Run: headless pygame with SDL's dummy video driver; simulated clock (each Clock.tick advances the game by its frame time, no real sleeping); random seed 0; keys injected as events and as key.get_pressed() state; no mouse input; restart key R tapped at the start of phases 3 and 4.
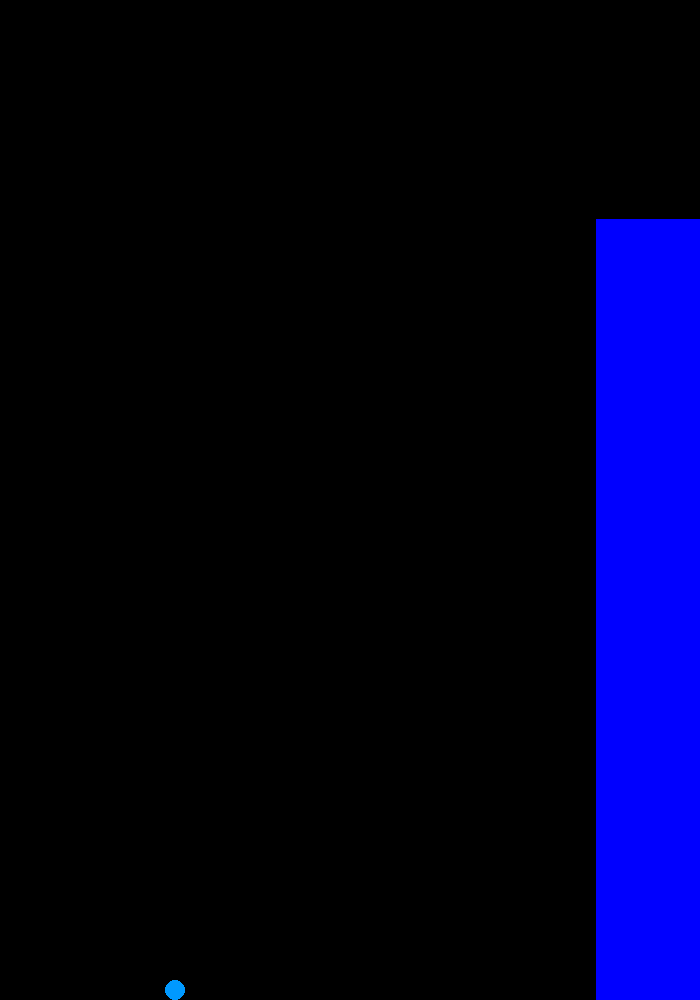
Frame 1 of 4 · flips 1–60 · no input
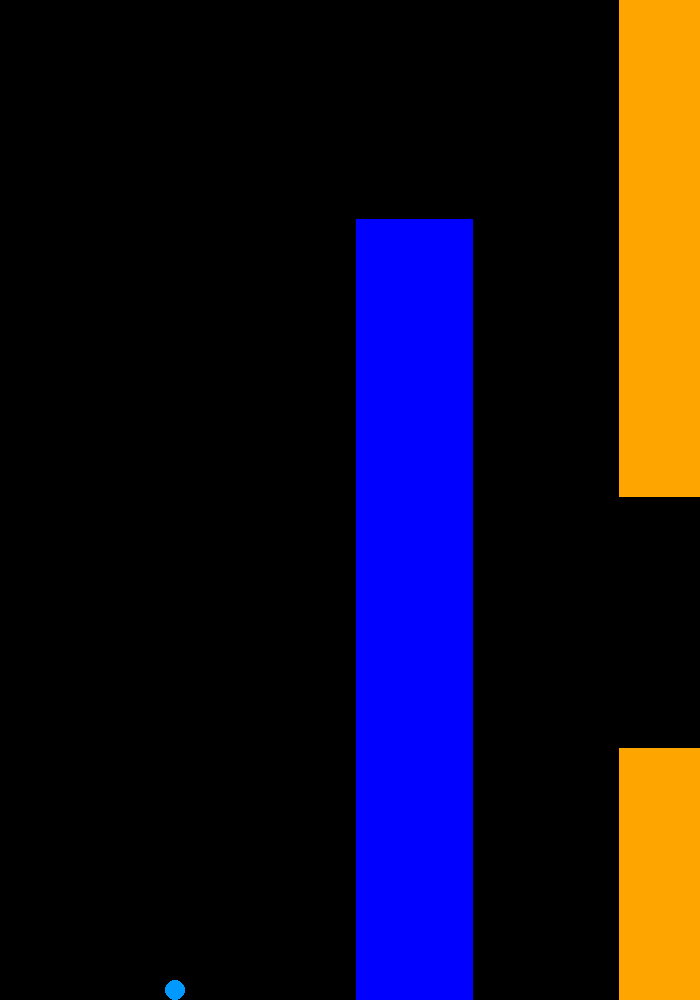
Frame 2 of 4 · flips 61–180 · tapped SPACE, RETURN · held RIGHT (→), D
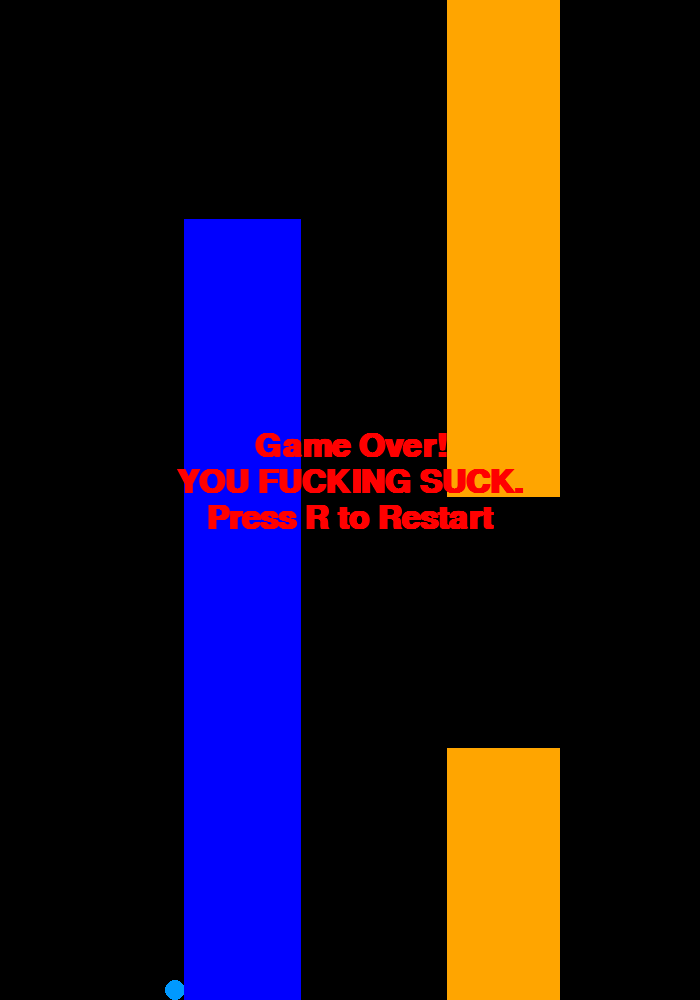
Frame 3 of 4 · flips 181–300 · tapped R · held DOWN (↓), S
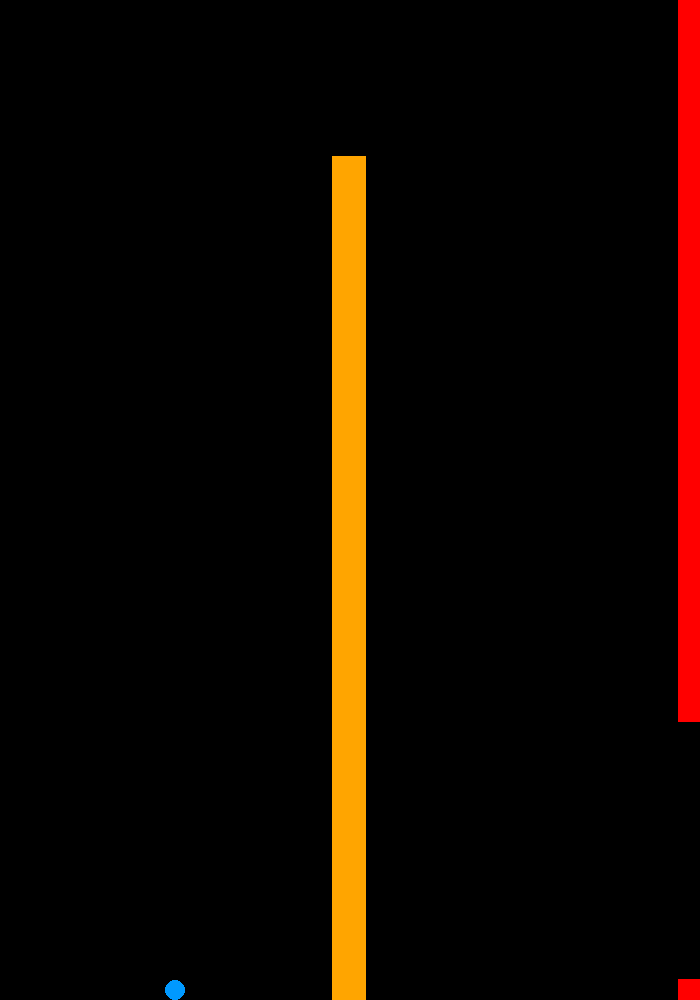
Frame 4 of 4 · flips 301–420 · tapped R · held LEFT (←), A, UP (↑), W

The pygame program that drew these frames:

import pygame
import random
import math

# ------------------------------
# Game Constants
# ------------------------------
WIDTH, HEIGHT = 700, 1000
PLAYER_RADIUS = int(HEIGHT * 0.01)
FPS = 60
COLORS = [
    (0, 0, 255),       # Blue
    (0, 255, 0),       # Green
    (255, 0, 0),       # Red
    (255, 255, 0),     # Yellow
    (255, 165, 0),     # Orange
    (128, 0, 128),     # Purple
    (0, 255, 255),     # Cyan
    (255, 192, 203),   # Pink
]

# ---------------------------------------------
# Player class
# ---------------------------------------------
class Player:

    def __init__(self):
        """
        Initialize the player obj with a default position, color, radius, and physical properties

        :attr x (float): Horizontal position of the player relative to the screen.
        :attr y (float): Vertical position of the player relative to the screen.
        :attr radius (int): Radius of the player's circle.
        :attr color (tuple[int, int, int]): RGB color of the player.
        :attr vel_y (float): Current vertical velocity (positive = downward).
        :attr jump_power (float): Vertical velocity applied when player jumps (negative = upward).
        :attr gravity (float): Acceleration applied downward each frame.
        :attr max_jumps_per_second (int): Maximum number of jumps allowed per second.
        """
        self.x = WIDTH * 0.25       
        self.y = HEIGHT * 0.5     
        self.radius = PLAYER_RADIUS
        self.color = (0, 153, 255)
        self.vel_y = 0
        self.jump_power = -HEIGHT * 0.012
        self.gravity = HEIGHT * 0.0008
        self.max_jumps_per_second = 5

    def jump(self):
        """
        Apply vertical jump velocity to the player.
        """
        self.vel_y = self.jump_power

    def update_position(self):
        """
        Update the player's vertical position using velocity and gravity, and handle ground collision.
        """
        self.vel_y += self.gravity
        self.y += self.vel_y
        if self.y >= (HEIGHT - self.radius):
            self.y = (HEIGHT - self.radius)
            self.vel_y = 0

    def draw(self, screen):
        """
        Draw the player as a circle on the screen.

        :param screen (pygame.Surface): Pygame surface to draw the player on.
        """
        pygame.draw.circle(screen, self.color, (self.x, int(self.y)), self.radius)


    
# ---------------------------------------------
# Obstacle class
# ---------------------------------------------
class Obstacle:

    def __init__(self, x, gap, gap_y, width):
        """
        Initialize an obstacle with top and bottom rectangles and a vertical gap.

        :param world_x: Horizontal position of the obstacle in the world.
        :param gap_height: Vertical height of the gap the player must pass through.
        :param gap_y: Y-coordinate of the top of the gap.
        :param width: Width of the obstacle.

        :attr world_x (float): Horizontal position of the obstacle in the world.
        :attr width (int): Width of the obstacle.
        :attr color (tuple[int, int, int]): RGB color of the obstacle.
        :attr gap (int): Height of the gap between top and bottom rectangles.
        :attr gap_y (float): Y-coordinate of the top of the gap (clamped to screen bounds).
        :attr r1_y (int): Top rectangle Y-coordinate (always 0).
        :attr r1_height (int): Height of the top rectangle (gap_y).
        :attr r2_y (int): Bottom rectangle Y-coordinate (gap_y + gap_height).
        :attr r2_height (int): Height of the bottom rectangle (fills remaining screen height).
        """
        self.world_x = x
        self.width = width
        self.color = random.choice(COLORS)
        self.gap = gap
        self.gap_y = max(0, min(HEIGHT - gap, gap_y))

        # Top rectangle height is gap_y
        self.r1_y = 0
        self.r1_height = self.gap_y

        # Bottom rectangle height starts at gap_y + gap
        self.r2_y = self.gap_y + gap
        self.r2_height = HEIGHT - self.r2_y

    def get_screen_x(self, world_offset):
        """
        Convert world X-coordinate to screen X-coordinate.

        :param world_offset (float): Current horizontal scroll of the world.
        :return (float): Screen X-coordinate of the obstacle.
        """
        return self.world_x - world_offset

    def draw(self, screen, x):
        """
        Draw the top and bottom rectangles of the obstacle.

        :param screen (pygame.Surface): Pygame surface to draw on.
        :param x (float): Screen X-coordinate of the obstacle.
        """
        pygame.draw.rect(screen, self.color, (x, self.r1_y, self.width, self.r1_height))
        pygame.draw.rect(screen, self.color, (x, self.r2_y, self.width, self.r2_height))

# ---------------------------------------------
# Game class
# ---------------------------------------------
class Game:
    def __init__(self):
        """
        Initialize the game, create the window, player, obstacles, and other settings.

        :attr screen (pygame.Surface): The game window.
        :attr player (Player): The player instance.
        :attr clock (pygame.time.Clock): Clock to manage frames per second.
        :attr running (bool): Determines whether the game loop is active.
        :attr speed (int): The rate at which the world moves leftward.
        :attr world_x (float): Horizontal offset of the world relative to the screen.
        :attr obstacles (list): List of active obstacles in the world.
        :attr game_over (bool): True when the game is over.
        """
        pygame.init()
        pygame.display.set_caption("Ryans World")
        self.screen = pygame.display.set_mode((WIDTH, HEIGHT))
        self.player = Player()
        self.clock = pygame.time.Clock()
        self.running = True
        self.speed = 2
        self.world_x = 0
        self.obstacles = []
        self.game_over = False

    def get_jump_height(self):
        """
        Compute the maximum vertical height of a jump based on player's jump power and gravity.

        :return (float): Maximum jump height in pixels.
        """
        v0 = abs(self.player.jump_power)
        g = self.player.gravity
        h = (v0 * v0) / (2 * g)
        return h
    
    def get_jump_distance(self):
        """
        Compute the maximum horizontal distance the player can travel during a jump.

        :return (float): Maximum horizontal distance in pixels.
        """
        v0 = abs(self.player.jump_power)
        g = self.player.gravity
        airtime = 2 * v0 / g
        vx = self.speed
        return vx * airtime

    def collision(self):
        """
        Check if the player collides with any obstacle.

        :return (bool): True if collision occurs, False otherwise.
        """
        for o in self.obstacles:
            x = o.get_screen_x(self.world_x)
            for ry, rh in [(o.r1_y, o.r1_height), (o.r2_y, o.r2_height)]:
                closest_x = max(x, min(self.player.x, x + o.width))
                closest_y = max(ry, min(self.player.y, ry + rh))
                dx = self.player.x - closest_x
                dy = self.player.y - closest_y
                if dx * dx + dy * dy < self.player.radius * self.player.radius:
                    return True
        return False
            
    def handle_events(self):
        """
        Handle all user inputs. QUIT events stops the game loop and the KEYDOWN event
        with SPACE triggers the player's jump
        """
        for event in pygame.event.get():
            if event.type == pygame.QUIT:
                self.running = False
            elif event.type == pygame.KEYDOWN:
                if event.key == pygame.K_SPACE:
                    self.player.jump()
                elif self.game_over and event.key == pygame.K_r:
                    self.reset_game()

    def calculate_obstacle_width(self):
        """
        Calculate the width of the next obstacle based off player radius and jump distance.

        :return (int): Width in pixels.
        """
        jump_distance = int(self.get_jump_distance())
        min_width = int(self.player.radius)
        max_width = jump_distance * 3
        return min_width, max_width, random.randint(min_width, max_width)

    def calculate_gap_height(self):
        """
        Calculate the height of the next obstacle's gap based off player radius and jump height.

        :return (int): Gap height in pixels.
        """
        y_max = self.get_jump_height()
        min_gap = int(((self.player.radius * 2) + y_max) * 1.1)
        max_gap = int(min_gap * 3)
        return min_gap, max_gap, random.randint(min_gap, max_gap)

    def calculate_spawn_distance(self):
        """
        Compute the distance a player travels in one jump for obstacle spawning based off player radius and jump distance

        :return (tuple[int, int, int]): Minimum distance, maximum distance, random distance.
        """
        jump_distance_x = self.get_jump_distance()
        min_dist = int(jump_distance_x + self.player.radius * 2)
        max_dist = int(min_dist * 4)
        return min_dist, max_dist, random.randint(min_dist, max_dist)
    
    def calculate_max_height_increase(self, x):
        """
        Compute the maximum vertical height the player can reach while moving horizontally
        toward the next obstacle, based on jump power, gravity, and number of frames available.
        
        :param horizontal_distance: Distance to the next obstacle (pixels)
        :return: Maximum height increase (positive number, pixels)
        """
        frames = math.floor(x / self.speed)
        frames_per_jump = math.floor(FPS / self.player.max_jumps_per_second)
        v = 0
        y = 0
        max_increase = 0
        for i in range(frames):
            if i % frames_per_jump == 0:
                v += self.player.jump_power
            v += self.player.gravity
            y += v
            if y < max_increase:
                max_increase = y
        return -max_increase

    def calculate_max_height_decrease(self, x):
        """
        Compute the maximum vertical fall distance the player can reach while moving
        horizontally toward the next obstacle IF they jump from the edge of the most 
        recent obstacle
        
        :param horizontal_distance: Distance to the next obstacle (pixels)
        :return: Maximum fall distance (positive number, pixels)
        """
        frames = math.floor(x / self.speed)
        v = self.player.jump_power # jump from edge of last ubstacle
        y = 0
        for i in range(frames):
            v += self.player.gravity 
            y += v
        max_decrease = max(0, y)
        return max_decrease
    
    def calculate_gap_position(self, y0, x_distance, gap_height):
        """
        Calculate the Y-position of the next obstacle's gap based on player physics.

        :param y0 (float): Y-coordinate of the previous obstacle's gap.
        :param x_distance (float): Horizontal distance to the next obstacle.
        :param gap_height (int): Height of the gap.
        :return (tuple[int, int, int]): Highest gap Y, lowest gap Y, random chosen gap Y.
        """
        max_inc = self.calculate_max_height_increase(x_distance)
        max_dec = self.calculate_max_height_decrease(x_distance)
        highest_gap_position = math.floor(max(0, y0 - max_inc))
        lowest_gap_position = math.ceil(min(HEIGHT - gap_height, y0 + max_dec))
        gap_position = random.randint(highest_gap_position, lowest_gap_position)
        return highest_gap_position, lowest_gap_position, gap_position
    
    def spawn_obstacle(self):
        """
        Spawn a new obstacle with a gap reachable by the player.

        :return: None
        """
        if not self.obstacles:
            prev_gap_y = HEIGHT // 2
            last_obstacle_x = WIDTH * 0.6
            last_obstacle_width = 0
        else:
            prev_obstacle = self.obstacles[-1]
            prev_gap_y = prev_obstacle.gap_y
            last_obstacle_x = prev_obstacle.world_x
            last_obstacle_width = prev_obstacle.width

        min_spawn_distance, max_spawn_distance, rand_spawn_distance = self.calculate_spawn_distance()
        d = rand_spawn_distance
        min_gap_height, max_gap_height, rand_gap_height = self.calculate_gap_height()
        h = rand_gap_height
        min_gap_position, max_gap_position, rand_gap_position = self.calculate_gap_position(prev_gap_y, d, h)
        y = rand_gap_position
        min_obstacle_width, max_obstacle_width, rand_obstacle_width = self.calculate_obstacle_width()
        w = rand_obstacle_width

        x = last_obstacle_x + last_obstacle_width + d

        if self.obstacles:
            self.obstacles.append(Obstacle(x, h, y, w))
        else:
            self.obstacles.append(Obstacle(x, h, 0, w))

    def update_world(self):
        """
        Update the game world: move world, spawn obstacles, update player, remove off-screen obstacles,
        and check for collisions.
        """
        if self.game_over:
            return 
        
        # Move the world to the left
        self.world_x += self.speed

        # Update the player's position on the screen
        self.player.update_position()

        # Spawn a new obstacle when the last-created obstacle appears on the screen
        if not self.obstacles or self.obstacles[-1].get_screen_x(self.world_x) < WIDTH:
            self.spawn_obstacle()

        # Remove obstacles that have gone off the screen
        self.obstacles = [o for o in self.obstacles if o.get_screen_x(self.world_x)+o.width > 0]

        # Check for collision
        if self.collision():
            self.game_over = True

    def draw_world(self):
        """
        Draw the current state of the game world including player, obstacles, and game over screen.
        """
        self.screen.fill((0, 0, 0))
        self.player.draw(self.screen)
        for o in self.obstacles:
            o.draw(self.screen, o.get_screen_x(self.world_x))

        if self.game_over:
            font = pygame.font.SysFont("Courier", 48, bold=True)
            lines = ["Game Over!", "YOU FUCKING SUCK.", "Press R to Restart"]
            total_height = len(lines) * font.get_linesize()
            start_y = HEIGHT // 2 - total_height // 2
            for i, line in enumerate(lines):
                text_surf = font.render(line, True, (255, 0, 0))
                rect = text_surf.get_rect(center=(WIDTH // 2, start_y + i * font.get_linesize()))
                self.screen.blit(text_surf, rect)

        pygame.display.update()

    def reset_game(self):
        """
        Reset the game to initial state after a collision.
        """
        self.player = Player()
        self.world_x = 0
        self.obstacles = []
        self.game_over = False


    def run(self):
        """
        Starts the game loop
        """
        while self.running:
            self.handle_events()
            self.update_world()
            self.draw_world()
            self.clock.tick(FPS)
        pygame.quit()

if __name__ == "__main__":
    game = Game()
    game.run()
